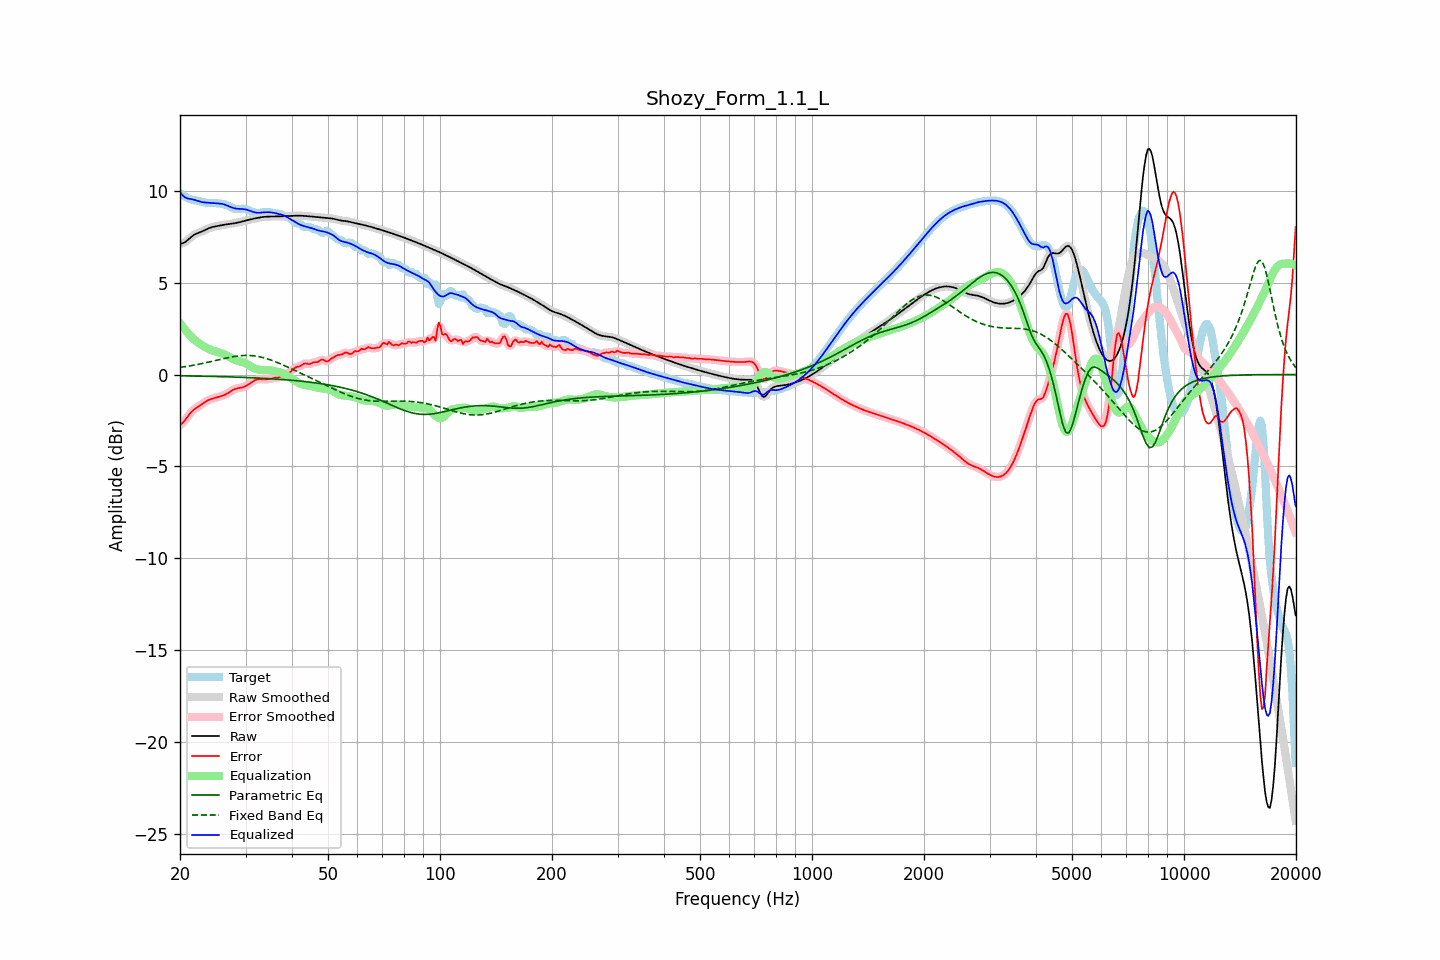

Source data for this figure (header and first rows):
frequency, raw, error, smoothed, error_smoothed, equalization, parametric_eq, fixed_band_eq, equalized_raw, equalized_smoothed, target
20.00, 7.12, -2.76, 7.12, -2.76, 2.80, -0.07, 0.39, 9.93, 9.93, 9.88
20.20, 7.14, -2.68, 7.14, -2.68, 2.68, -0.07, 0.40, 9.82, 9.82, 9.82
20.40, 7.16, -2.60, 7.16, -2.59, 2.57, -0.07, 0.42, 9.73, 9.73, 9.76
20.61, 7.20, -2.50, 7.20, -2.49, 2.45, -0.07, 0.43, 9.65, 9.66, 9.69
20.81, 7.26, -2.38, 7.26, -2.38, 2.35, -0.07, 0.44, 9.61, 9.61, 9.64
21.02, 7.33, -2.26, 7.33, -2.26, 2.25, -0.07, 0.46, 9.58, 9.58, 9.59
21.23, 7.41, -2.14, 7.41, -2.14, 2.15, -0.07, 0.47, 9.57, 9.57, 9.55
21.44, 7.49, -2.04, 7.49, -2.04, 2.06, -0.08, 0.49, 9.55, 9.55, 9.53
21.66, 7.56, -1.96, 7.56, -1.95, 1.97, -0.08, 0.50, 9.53, 9.53, 9.51
21.87, 7.62, -1.88, 7.62, -1.88, 1.89, -0.08, 0.52, 9.51, 9.51, 9.50
22.09, 7.66, -1.82, 7.66, -1.82, 1.82, -0.08, 0.54, 9.48, 9.48, 9.48
22.31, 7.70, -1.76, 7.70, -1.76, 1.75, -0.08, 0.55, 9.45, 9.46, 9.46
22.54, 7.73, -1.71, 7.73, -1.71, 1.69, -0.08, 0.57, 9.43, 9.43, 9.44
22.76, 7.77, -1.65, 7.77, -1.65, 1.64, -0.09, 0.59, 9.40, 9.40, 9.42
22.99, 7.80, -1.59, 7.80, -1.59, 1.58, -0.09, 0.61, 9.38, 9.38, 9.39
23.22, 7.84, -1.53, 7.85, -1.53, 1.53, -0.09, 0.63, 9.37, 9.37, 9.37
23.45, 7.89, -1.47, 7.89, -1.47, 1.48, -0.09, 0.64, 9.36, 9.36, 9.36
23.69, 7.93, -1.42, 7.93, -1.42, 1.43, -0.09, 0.66, 9.36, 9.36, 9.35
23.92, 7.97, -1.37, 7.97, -1.38, 1.39, -0.10, 0.68, 9.35, 9.35, 9.34
24.16, 8.00, -1.34, 8.00, -1.34, 1.35, -0.10, 0.70, 9.35, 9.35, 9.34
24.40, 8.03, -1.31, 8.03, -1.31, 1.31, -0.10, 0.72, 9.34, 9.34, 9.34
24.65, 8.05, -1.29, 8.05, -1.29, 1.29, -0.10, 0.74, 9.33, 9.33, 9.34
24.89, 8.07, -1.27, 8.07, -1.27, 1.26, -0.10, 0.76, 9.33, 9.33, 9.33
25.14, 8.08, -1.24, 8.08, -1.24, 1.24, -0.11, 0.79, 9.32, 9.32, 9.32
25.39, 8.10, -1.22, 8.10, -1.22, 1.22, -0.11, 0.81, 9.31, 9.31, 9.31
25.65, 8.12, -1.19, 8.12, -1.19, 1.19, -0.11, 0.83, 9.31, 9.31, 9.30
25.91, 8.13, -1.16, 8.13, -1.16, 1.16, -0.11, 0.85, 9.29, 9.29, 9.29
26.16, 8.15, -1.13, 8.15, -1.13, 1.12, -0.12, 0.87, 9.27, 9.27, 9.28
26.43, 8.16, -1.10, 8.16, -1.09, 1.08, -0.12, 0.89, 9.25, 9.25, 9.26
26.69, 8.18, -1.05, 8.18, -1.05, 1.04, -0.12, 0.90, 9.21, 9.21, 9.23
26.96, 8.19, -1.00, 8.19, -1.00, 0.99, -0.12, 0.92, 9.18, 9.18, 9.19
27.23, 8.20, -0.95, 8.20, -0.95, 0.94, -0.13, 0.94, 9.14, 9.14, 9.14
27.50, 8.21, -0.89, 8.21, -0.89, 0.89, -0.13, 0.96, 9.10, 9.10, 9.10
27.77, 8.22, -0.83, 8.22, -0.84, 0.85, -0.13, 0.97, 9.07, 9.07, 9.06
28.05, 8.24, -0.79, 8.24, -0.79, 0.81, -0.14, 0.99, 9.05, 9.05, 9.03
28.33, 8.26, -0.76, 8.26, -0.76, 0.78, -0.14, 1.00, 9.03, 9.03, 9.02
28.62, 8.27, -0.74, 8.27, -0.74, 0.75, -0.14, 1.01, 9.02, 9.02, 9.01
28.90, 8.29, -0.73, 8.29, -0.73, 0.73, -0.15, 1.02, 9.02, 9.02, 9.02
29.19, 8.31, -0.71, 8.31, -0.71, 0.70, -0.15, 1.03, 9.02, 9.02, 9.02
29.48, 8.34, -0.69, 8.34, -0.69, 0.67, -0.15, 1.04, 9.01, 9.01, 9.03
29.78, 8.36, -0.66, 8.36, -0.66, 0.64, -0.16, 1.04, 9.00, 9.00, 9.02
30.08, 8.38, -0.62, 8.38, -0.62, 0.60, -0.16, 1.04, 8.99, 8.99, 9.00
30.38, 8.41, -0.57, 8.41, -0.57, 0.56, -0.16, 1.04, 8.96, 8.96, 8.98
30.68, 8.43, -0.51, 8.43, -0.51, 0.50, -0.17, 1.04, 8.93, 8.93, 8.94
30.99, 8.45, -0.45, 8.45, -0.45, 0.45, -0.17, 1.04, 8.90, 8.90, 8.90
31.30, 8.47, -0.39, 8.47, -0.39, 0.40, -0.17, 1.03, 8.87, 8.87, 8.86
31.61, 8.49, -0.33, 8.49, -0.33, 0.35, -0.18, 1.02, 8.84, 8.84, 8.82
31.93, 8.51, -0.29, 8.51, -0.29, 0.31, -0.18, 1.01, 8.82, 8.82, 8.80
32.24, 8.53, -0.27, 8.53, -0.27, 0.28, -0.19, 0.99, 8.81, 8.81, 8.79
32.57, 8.54, -0.25, 8.54, -0.25, 0.26, -0.19, 0.98, 8.81, 8.81, 8.79
32.89, 8.56, -0.25, 8.56, -0.25, 0.25, -0.19, 0.96, 8.81, 8.81, 8.81
33.22, 8.57, -0.25, 8.57, -0.25, 0.25, -0.20, 0.94, 8.82, 8.82, 8.82
33.55, 8.58, -0.26, 8.58, -0.26, 0.25, -0.20, 0.92, 8.83, 8.83, 8.84
33.89, 8.59, -0.26, 8.59, -0.26, 0.25, -0.21, 0.89, 8.84, 8.84, 8.85
34.23, 8.60, -0.26, 8.60, -0.26, 0.24, -0.21, 0.87, 8.84, 8.84, 8.85
34.57, 8.60, -0.25, 8.60, -0.25, 0.24, -0.22, 0.84, 8.84, 8.84, 8.85
34.92, 8.60, -0.23, 8.60, -0.23, 0.23, -0.22, 0.81, 8.83, 8.83, 8.84
35.27, 8.60, -0.21, 8.60, -0.21, 0.22, -0.23, 0.78, 8.82, 8.82, 8.82
35.62, 8.60, -0.19, 8.60, -0.20, 0.21, -0.24, 0.74, 8.81, 8.81, 8.80
35.97, 8.60, -0.18, 8.60, -0.18, 0.19, -0.24, 0.71, 8.79, 8.79, 8.78
... 635 more rows
